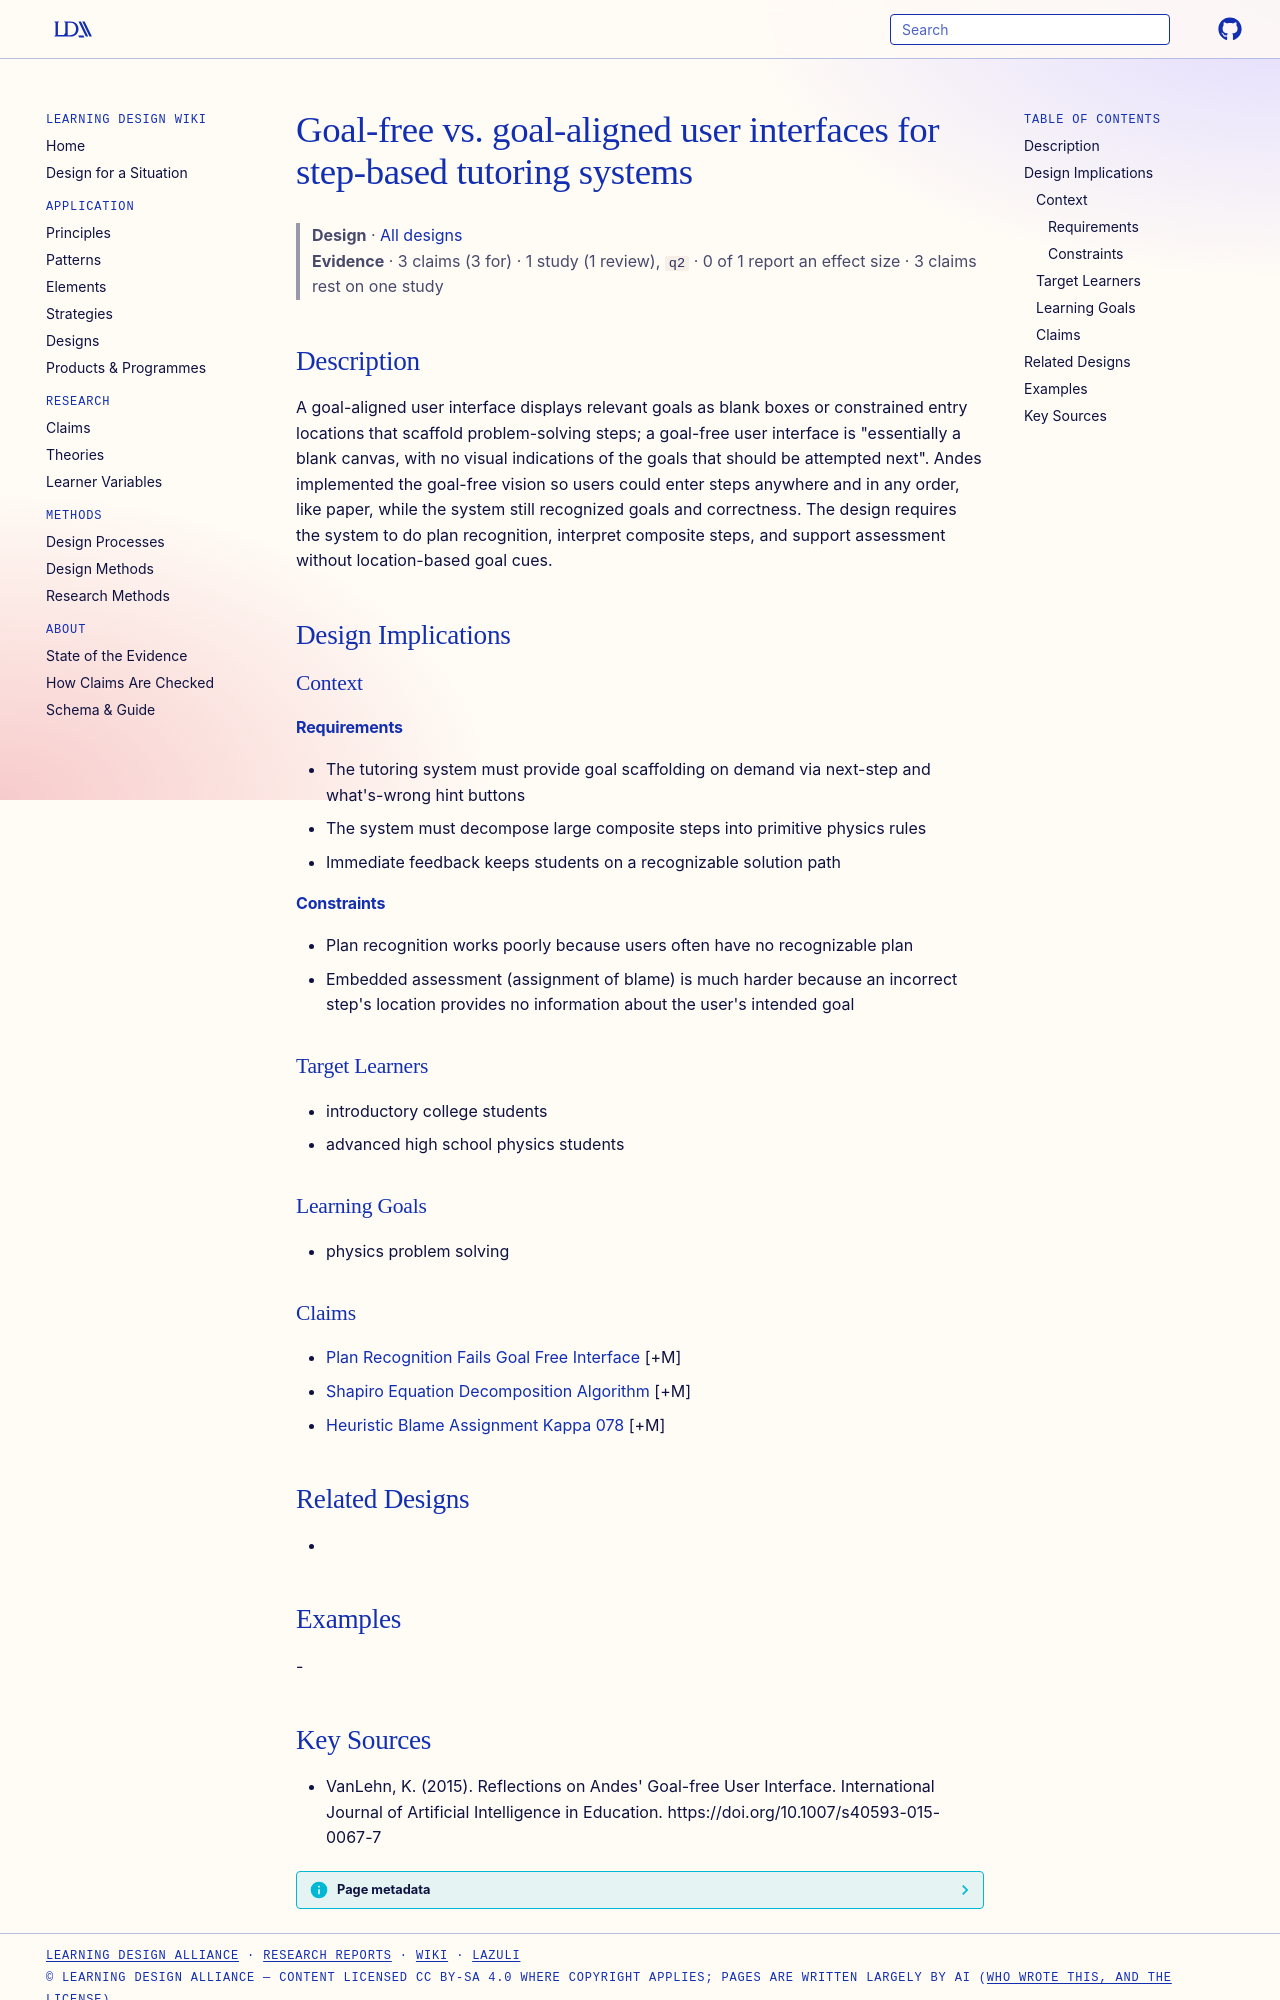

repository: Learning-Design-Alliance/learning-wiki · page: designs/goal-free-user-interface-andes/index.html · generator: mkdocs

---
type: design
id: goal-free-user-interface-andes
title: Goal-free vs. goal-aligned user interfaces for step-based tutoring systems
description: "A goal-aligned user interface displays relevant goals as blank boxes or constrained entry locations that scaffold problem-solving steps; a goal-free user interface is \"essentially a blank canvas, with no visual indica..."
status: review
generated:
  by: "process:settle-candidates"
  at: 2026-10-27
sources:
  - id: vanlehn-2015
    resource: "https://doi.org/10.1007/s40593-015-0067-7"
    title: "VanLehn, K. (2015). Reflections on Andes' Goal-free User Interface. International Journal of Artificial Intelligence in Education. https://doi.org/10.1007/s40593-015-0067-7"
    author: VanLehn, K
---

# Goal-free vs. goal-aligned user interfaces for step-based tutoring systems

> **Design** · [All designs](index.md)
> **Evidence** · 3 claims (3 for) · 1 study (1 review), `q2` · 0 of 1 report an effect size · 3 claims rest on one study

## Description
A goal-aligned user interface displays relevant goals as blank boxes or constrained entry locations that scaffold problem-solving steps; a goal-free user interface is "essentially a blank canvas, with no visual indications of the goals that should be attempted next". Andes implemented the goal-free vision so users could enter steps anywhere and in any order, like paper, while the system still recognized goals and correctness. The design requires the system to do plan recognition, interpret composite steps, and support assessment without location-based goal cues.

## Design Implications

### Context
#### Requirements
- The tutoring system must provide goal scaffolding on demand via next-step and what's-wrong hint buttons
- The system must decompose large composite steps into primitive physics rules
- Immediate feedback keeps students on a recognizable solution path
#### Constraints
- Plan recognition works poorly because users often have no recognizable plan
- Embedded assessment (assignment of blame) is much harder because an incorrect step's location provides no information about the user's intended goal

### Target Learners
- introductory college students
- advanced high school physics students

### Learning Goals
- physics problem solving

### Claims
- [Plan Recognition Fails Goal Free Interface](../claims/plan-recognition-fails-goal-free-interface.md) [+M]
- [Shapiro Equation Decomposition Algorithm](../claims/shapiro-equation-decomposition-algorithm.md) [+M]
- [Heuristic Blame Assignment Kappa 078](../claims/heuristic-blame-assignment-kappa-078.md) [+M]

## Related Designs
- 

## Examples
-
